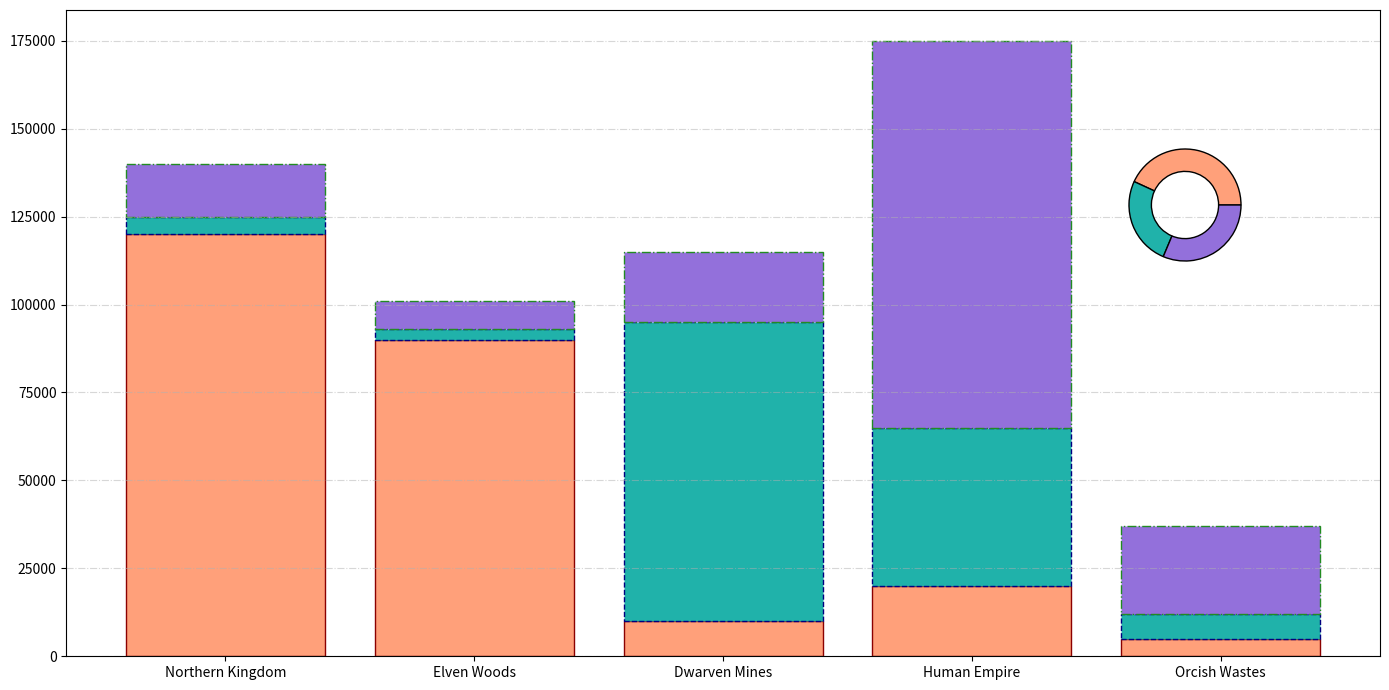

This chart was generated by the following Python code:
import matplotlib.pyplot as plt
import numpy as np

regions = ['Northern Kingdom', 'Elven Woods', 'Dwarven Mines', 'Human Empire', 'Orcish Wastes']
elves_population = [120000, 90000, 10000, 20000, 5000]
dwarves_population = [5000, 3000, 85000, 45000, 7000]
humans_population = [15000, 8000, 20000, 110000, 25000]

# New set of colors for the chart
new_colors = ['#FFA07A', '#20B2AA', '#9370DB']

fig, ax = plt.subplots(figsize=(14, 7))

ax.bar(regions, elves_population, color=new_colors[0], edgecolor='darkred', linestyle='-')
ax.bar(regions, dwarves_population, bottom=elves_population, color=new_colors[1], edgecolor='navy', linestyle='--')
ax.bar(regions, humans_population, bottom=np.array(elves_population) + np.array(dwarves_population), color=new_colors[2], edgecolor='forestgreen', linestyle='-.')

ax.yaxis.grid(True, linestyle='-.', alpha=0.5)

species = ['Elves', 'Dwarves', 'Humans']  # Adjusted the list of species displayed.
population_totals = [sum(elves_population), sum(dwarves_population), sum(humans_population)]  # Removed Orcs count.

inset_ax = fig.add_axes([0.75, 0.6, 0.2, 0.2], aspect=1)
inset_ax.pie(population_totals, colors=new_colors, wedgeprops=dict(width=0.4, edgecolor='black'))

plt.tight_layout()
plt.show()
